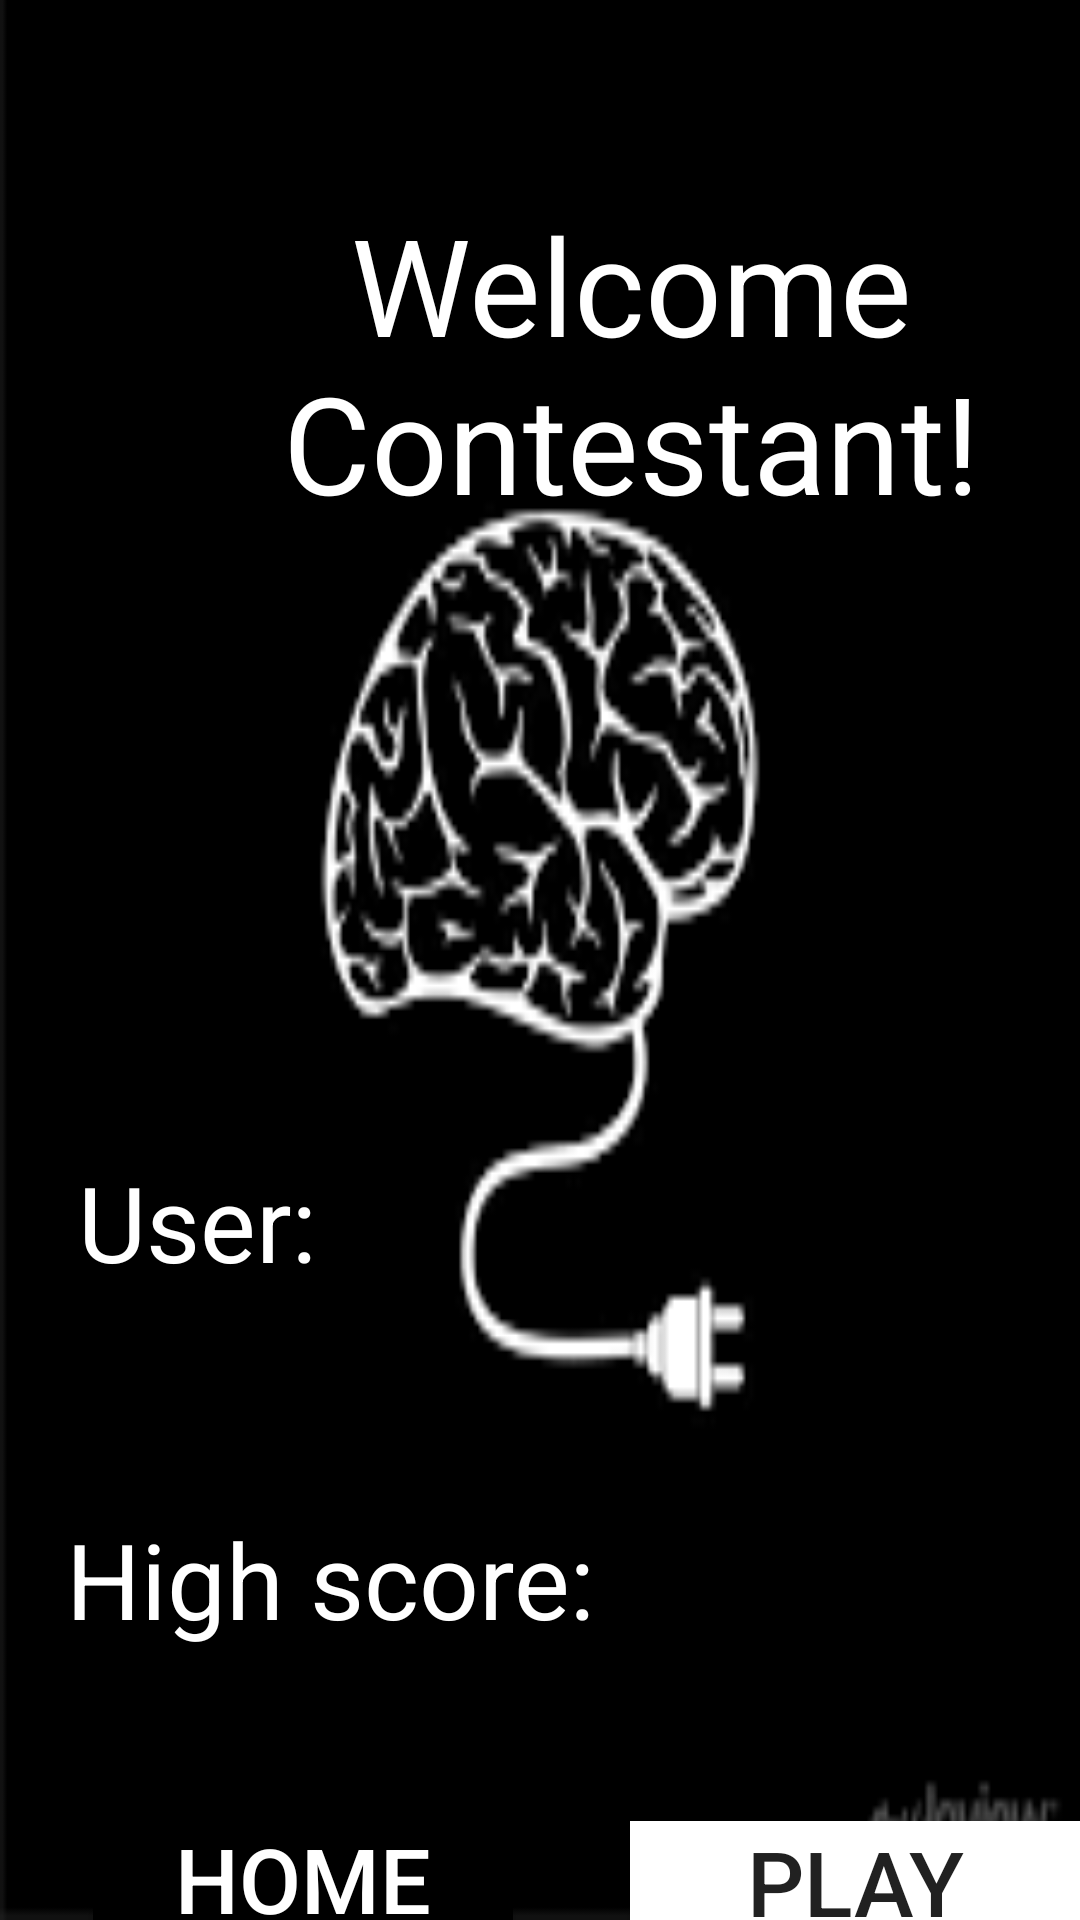

Layout XML and referenced resources for this Android screen:
<!-- AndroidManifest.xml: application theme Theme.PROJ -->
<!-- res/layout/activity_ui.xml -->
<?xml version="1.0" encoding="utf-8"?>
<androidx.constraintlayout.widget.ConstraintLayout xmlns:android="http://schemas.android.com/apk/res/android"
    xmlns:app="http://schemas.android.com/apk/res-auto"
    xmlns:tools="http://schemas.android.com/tools"
    android:layout_width="match_parent"
    android:layout_height="match_parent"
    tools:context=".Ui">
    <RelativeLayout
        android:layout_width="match_parent"
        android:layout_height="match_parent"
        android:background="@drawable/bg"
        tools:context=".MainActivity"
        tools:layout_editor_absoluteX="16dp"
        tools:layout_editor_absoluteY="-58dp">

        <TextView
            android:id="@+id/wtv"
            android:layout_width="237dp"
            android:layout_height="158dp"
            android:layout_alignParentStart="true"
            android:layout_alignParentTop="true"
            android:layout_marginStart="92dp"
            android:layout_marginTop="42dp"
            android:gravity="center"
            android:text="Welcome Contestant!"
            android:textColor="@color/white"
            android:textSize="45sp" />

        <TextView
            android:id="@+id/username"
            android:layout_width="146dp"
            android:layout_height="73dp"
            android:layout_below="@+id/wtv"
            android:layout_marginStart="74dp"
            android:layout_marginTop="184dp"
            android:layout_toEndOf="@+id/ustv"
            android:gravity="right"
            android:textColor="@color/white"
            android:textSize="35sp" />

        <TextView
            android:id="@+id/userhighscore"
            android:layout_width="149dp"
            android:gravity="right"
            android:layout_height="73dp"
            android:layout_below="@+id/username"
            android:layout_marginStart="24dp"
            android:layout_marginTop="41dp"
            android:layout_toEndOf="@+id/ush"


            android:textColor="@color/white"
            android:textSize="35sp" />

        <TextView
            android:id="@+id/ush"
            android:layout_width="199dp"
            android:layout_height="58dp"
            android:layout_below="@+id/ustv"
            android:layout_alignParentStart="true"
            android:layout_marginStart="22dp"
            android:layout_marginTop="46dp"
            android:text="High score:"
            android:textColor="@color/white"
            android:textSize="35sp" />

        <TextView
            android:id="@+id/ustv"
            android:layout_width="143dp"
            android:layout_height="73dp"
            android:layout_below="@+id/wtv"
            android:layout_alignParentStart="true"
            android:layout_marginStart="26dp"
            android:layout_marginTop="184dp"
            android:text="User:"
            android:textColor="@color/white"
            android:textSize="35sp" />

        <Button
            android:id="@+id/hbtn"
            android:layout_width="140dp"
            android:layout_height="71dp"
            android:layout_below="@+id/ush"
            android:layout_alignParentStart="true"
            android:layout_marginStart="31dp"
            android:layout_marginTop="45dp"
            android:background="@color/black"
            android:text="Home"
            android:textColor="@color/white"
            android:textSize="30sp" />

        <Button
            android:id="@+id/Pbtn"
            android:layout_width="186dp"
            android:layout_height="69dp"
            android:layout_below="@+id/userhighscore"
            android:layout_marginStart="39dp"
            android:layout_marginTop="36dp"
            android:layout_toEndOf="@+id/hbtn"
            android:background="@color/white"
            android:text="Play"
            android:textSize="30sp" />

    </RelativeLayout>

</androidx.constraintlayout.widget.ConstraintLayout>
<!-- resources referenced by this layout -->
<resources>
  <!-- drawable bg: png bitmap (drawable, 3666 bytes) -->
  <style name="Theme.PROJ" parent="Base.Theme.PROJ" />
  <style name="Base.Theme.PROJ" parent="Theme.AppCompat.Light.NoActionBar">
          
          
      </style>
  <!-- not gathered from this repository: default colours our renderer supplied (Android Studio template values) -->
  <color name="black">#FF000000</color>
  <color name="white">#FFFFFFFF</color>
</resources>
